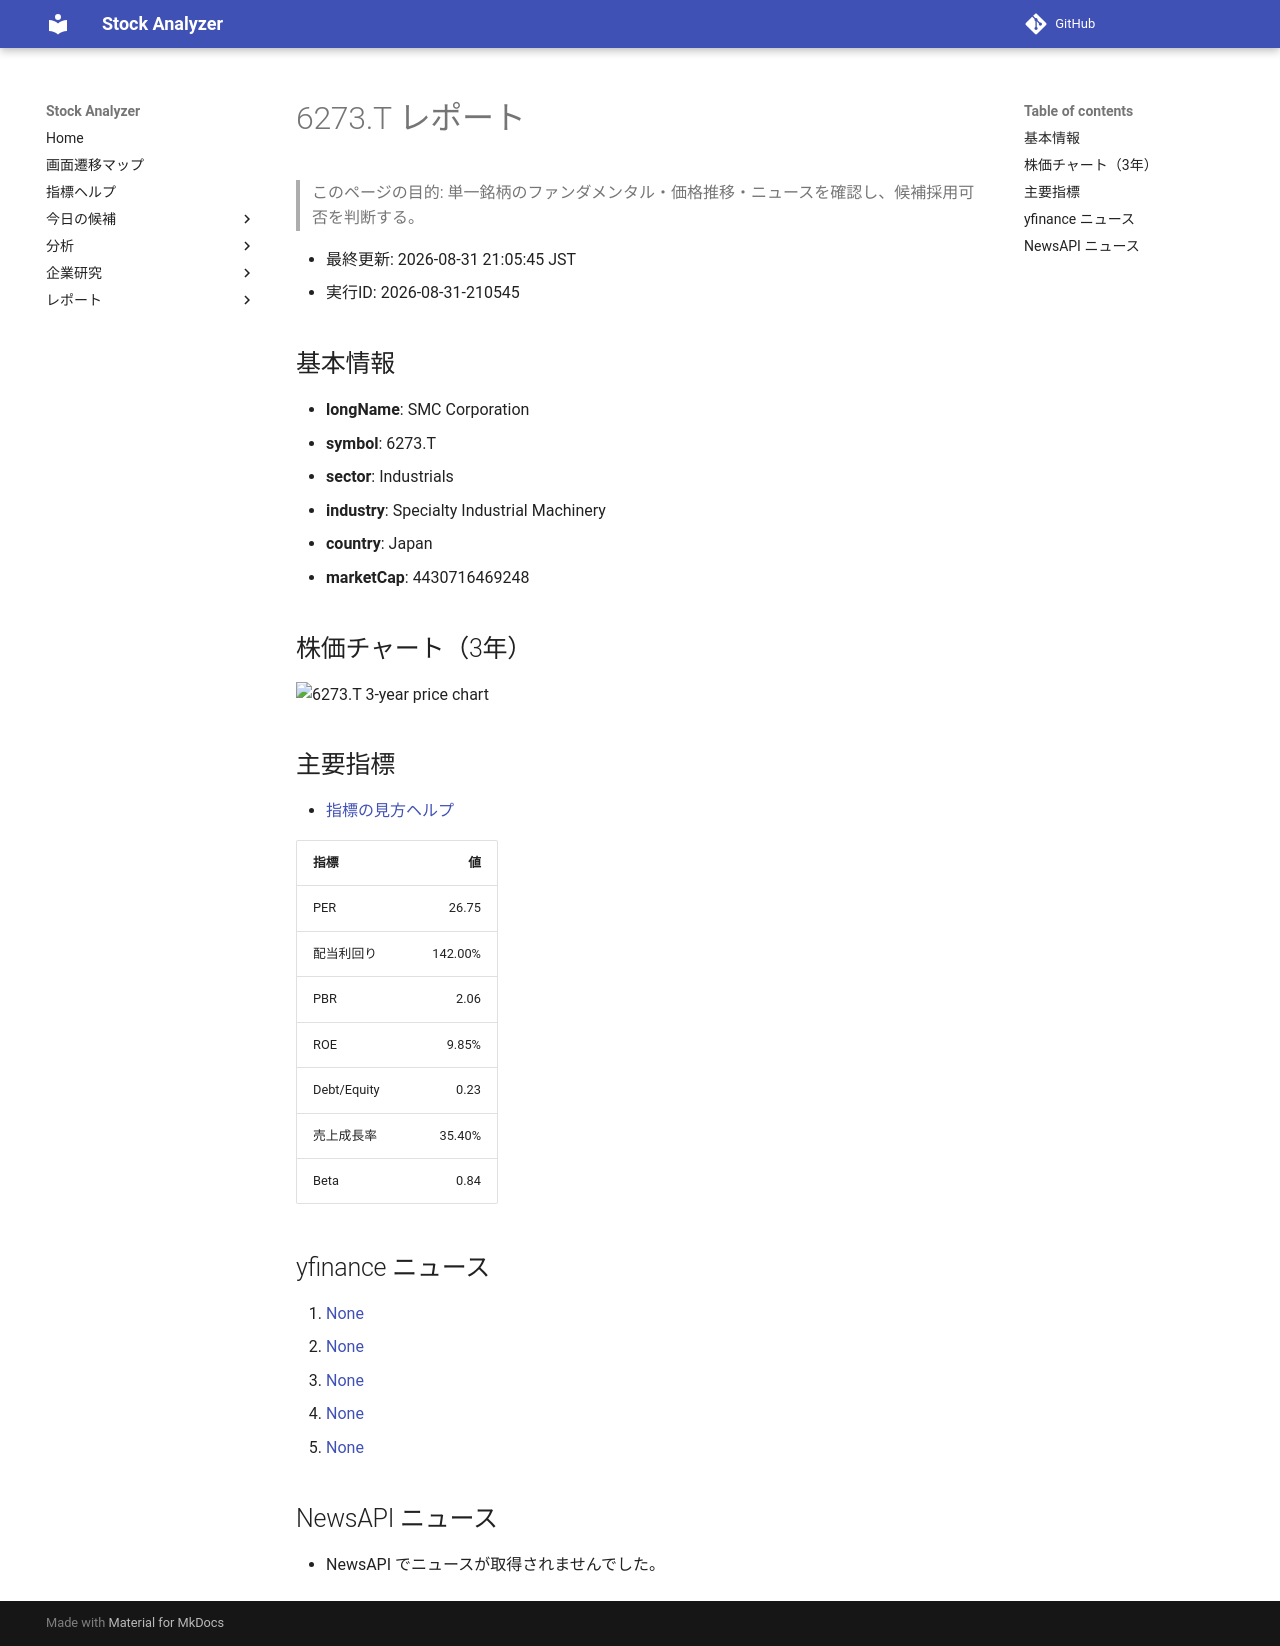

repository: Yumi-note/Making-APP · page: stocks/2026-08-31/210545/6273_T/index.html · generator: mkdocs

# 6273.T レポート

> このページの目的: 単一銘柄のファンダメンタル・価格推移・ニュースを確認し、候補採用可否を判断する。

- 最終更新: 2026-08-31 21:05:45 JST
- 実行ID: 2026-08-31-210545

## 基本情報

- **longName**: SMC Corporation
- **symbol**: 6273.T
- **sector**: Industrials
- **industry**: Specialty Industrial Machinery
- **country**: Japan
- **marketCap**: 4430716469248

## 株価チャート（3年）

![6273.T 3-year price chart](6273_T_3y.png)

## 主要指標

- [指標の見方ヘルプ](../../../../indicators.md)

| 指標 | 値 |
|---|---:|
| PER | 26.75 |
| 配当利回り | 142.00% |
| PBR | 2.06 |
| ROE | 9.85% |
| Debt/Equity | 0.23 |
| 売上成長率 | 35.40% |
| Beta | 0.84 |

## yfinance ニュース

1. [None](None)
2. [None](None)
3. [None](None)
4. [None](None)
5. [None](None)

## NewsAPI ニュース

- NewsAPI でニュースが取得されませんでした。
